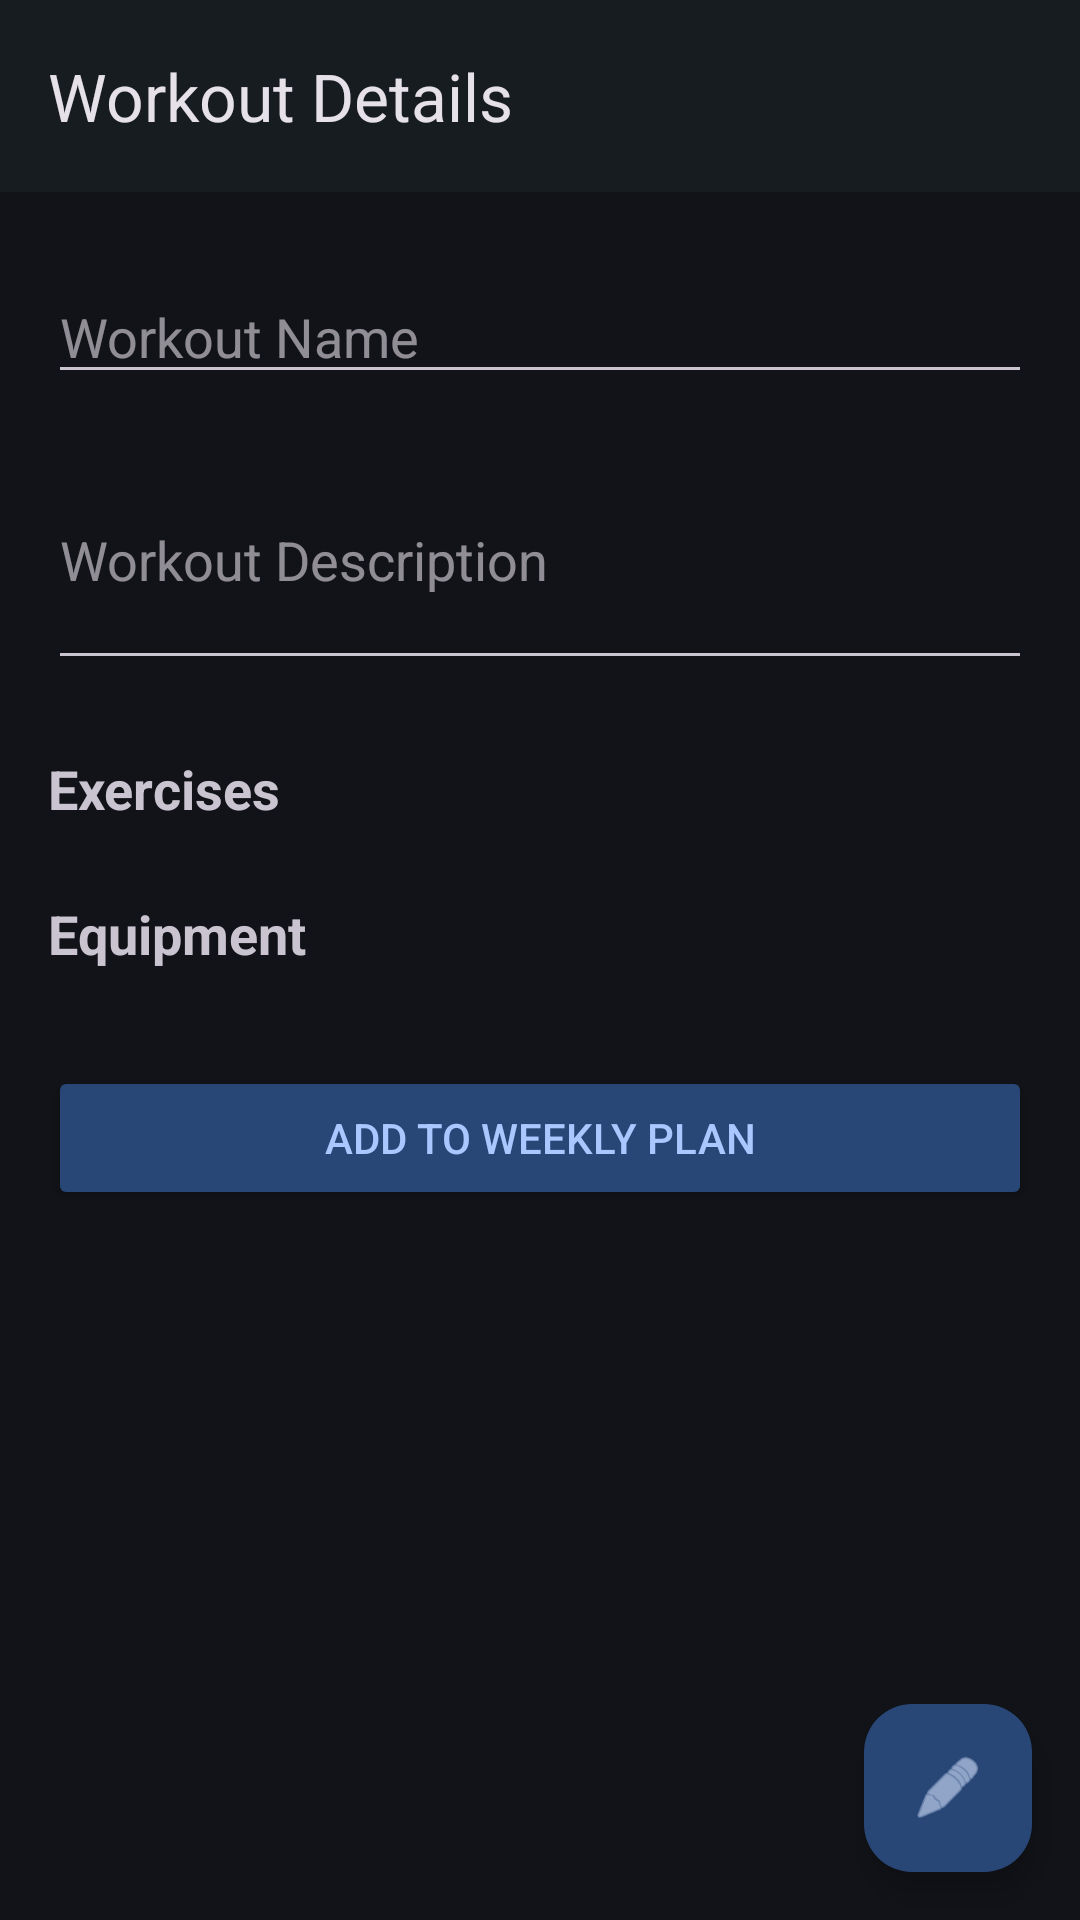

The Android layout XML behind this screen, and the referenced resources:
<!-- AndroidManifest.xml: application theme Theme.FitLife -->
<!-- res/layout/activity_workout_details.xml -->
<?xml version="1.0" encoding="utf-8"?>
<androidx.coordinatorlayout.widget.CoordinatorLayout xmlns:android="http://schemas.android.com/apk/res/android"
    xmlns:app="http://schemas.android.com/apk/res-auto"
    xmlns:tools="http://schemas.android.com/tools"
    android:id="@+id/main"
    android:layout_width="match_parent"
    android:layout_height="match_parent"
    tools:context=".WorkoutDetailsActivity">

    <com.google.android.material.appbar.AppBarLayout
        android:layout_width="match_parent"
        android:layout_height="wrap_content"
        android:background="@color/material_dynamic_neutral_variant10">

        <androidx.appcompat.widget.Toolbar
            android:id="@+id/detailsToolbar"
            android:layout_width="match_parent"
            android:layout_height="?attr/actionBarSize"
            app:title="Workout Details" />
    </com.google.android.material.appbar.AppBarLayout>

    <androidx.core.widget.NestedScrollView
        android:layout_width="match_parent"
        android:layout_height="match_parent"
        app:layout_behavior="@string/appbar_scrolling_view_behavior">

        <LinearLayout
            android:layout_width="match_parent"
            android:layout_height="wrap_content"
            android:orientation="vertical"
            android:padding="16dp">

            <ImageView
                android:id="@+id/ivBack"
                android:layout_width="wrap_content"
                android:layout_height="wrap_content"
                android:layout_marginBottom="10dp"
                android:contentDescription="@string/back"
                android:src="@drawable/outline_arrow_back_24" />

            <EditText
                android:id="@+id/etWorkoutName"
                android:layout_width="match_parent"
                android:layout_height="wrap_content"
                android:autofillHints=""
                android:hint="@string/workout_name"
                android:inputType="text" />

            <EditText
                android:id="@+id/etWorkoutDescription"
                android:layout_width="match_parent"
                android:layout_height="wrap_content"
                android:layout_marginTop="12dp"
                android:autofillHints=""
                android:hint="@string/workout_description"
                android:inputType="textMultiLine"
                android:minLines="3" />

            <TextView
                android:layout_width="wrap_content"
                android:layout_height="wrap_content"
                android:layout_marginTop="24dp"
                android:text="@string/exercises"
                android:textSize="18sp"
                android:textStyle="bold" />

            <LinearLayout
                android:id="@+id/detailExerciseContainer"
                android:layout_width="match_parent"
                android:layout_height="wrap_content"
                android:orientation="vertical" />

            <Button
                android:id="@+id/btnDetailAddExercise"
                android:layout_width="wrap_content"
                android:layout_height="wrap_content"
                android:layout_marginBottom="16dp"
                android:backgroundTint="@color/md_theme_tertiaryContainer"
                android:text="@string/add_exercise"
                android:textColor="@color/md_theme_tertiary"
                android:visibility="gone" />

            <TextView
                android:layout_width="wrap_content"
                android:layout_height="wrap_content"
                android:layout_marginTop="24dp"
                android:text="@string/equipment"
                android:textSize="18sp"
                android:textStyle="bold" />

            <LinearLayout
                android:id="@+id/detailEquipmentContainer"
                android:layout_width="match_parent"
                android:layout_height="wrap_content"
                android:orientation="vertical" />

            <Button
                android:id="@+id/btnDetailAddEquipment"
                android:layout_width="wrap_content"
                android:layout_height="wrap_content"
                android:layout_marginBottom="16dp"
                android:backgroundTint="@color/md_theme_tertiaryContainer"
                android:text="@string/add_equipment"
                android:textColor="@color/md_theme_tertiary"
                android:visibility="gone" />

            <Button
                android:id="@+id/btnUpdateWorkout"
                android:layout_width="match_parent"
                android:layout_height="wrap_content"
                android:layout_marginTop="32dp"
                android:layout_marginBottom="10dp"
                android:backgroundTint="@color/md_theme_primaryContainer"
                android:text="@string/update_workout"
                android:textColor="@color/md_theme_primary"
                android:visibility="gone" />

            <Button
                android:id="@+id/btnAddToWeeklyPlan"
                android:layout_width="match_parent"
                android:layout_height="wrap_content"
                android:layout_marginTop="32dp"
                android:layout_marginBottom="10dp"
                android:backgroundTint="@color/md_theme_primaryContainer"
                android:text="@string/add_to_weekly_plan"
                android:textColor="@color/md_theme_primary" />
        </LinearLayout>
    </androidx.core.widget.NestedScrollView>

    <com.google.android.material.floatingactionbutton.FloatingActionButton
        android:id="@+id/fabEdit"
        android:layout_width="wrap_content"
        android:layout_height="wrap_content"
        android:layout_gravity="bottom|end"
        android:layout_margin="16dp"
        android:contentDescription="@string/update_workout"
        app:srcCompat="@android:drawable/ic_menu_edit" />

</androidx.coordinatorlayout.widget.CoordinatorLayout>
<!-- resources referenced by this layout -->
<resources>
  <color name="md_theme_primary">#AAC7FF</color>
  <color name="md_theme_primaryContainer">#284777</color>
  <color name="md_theme_tertiary">#DDBCE0</color>
  <color name="md_theme_tertiaryContainer">#573E5C</color>
  <string name="add_equipment">+ Add Equipment</string>
  <string name="add_exercise">+ Add Exercise</string>
  <string name="add_to_weekly_plan">Add To Weekly Plan</string>
  <string name="back">Back</string>
  <string name="equipment">Equipment</string>
  <string name="exercises">Exercises</string>
  <string name="update_workout">Update Workout</string>
  <string name="workout_description">Workout Description</string>
  <string name="workout_name">Workout Name</string>
  <style name="Theme.FitLife" parent="Base.Theme.FitLife" />
  <color name="md_theme_onPrimary">#0A305F</color>
  <color name="md_theme_onPrimaryContainer">#D6E3FF</color>
  <color name="md_theme_secondary">#BEC6DC</color>
  <color name="md_theme_onSecondary">#283141</color>
  <color name="md_theme_secondaryContainer">#3E4759</color>
  <color name="md_theme_onSecondaryContainer">#DAE2F9</color>
  <color name="md_theme_onTertiary">#3F2844</color>
  <color name="md_theme_onTertiaryContainer">#FAD8FD</color>
  <color name="md_theme_error">#FFB4AB</color>
  <color name="md_theme_onError">#690005</color>
  <color name="md_theme_errorContainer">#93000A</color>
  <color name="md_theme_onErrorContainer">#FFDAD6</color>
  <color name="md_theme_background">#111318</color>
  <color name="md_theme_onBackground">#E2E2E9</color>
  <color name="md_theme_surface">#111318</color>
  <color name="md_theme_onSurface">#E2E2E9</color>
  <color name="md_theme_surfaceVariant">#44474E</color>
  <color name="md_theme_onSurfaceVariant">#C4C6D0</color>
  <color name="md_theme_outline">#8E9099</color>
  <color name="md_theme_outlineVariant">#44474E</color>
  <color name="md_theme_inverseSurface">#E2E2E9</color>
  <color name="md_theme_inverseOnSurface">#2E3036</color>
  <color name="md_theme_inversePrimary">#415F91</color>
  <color name="md_theme_primaryFixed">#D6E3FF</color>
  <color name="md_theme_onPrimaryFixed">#001B3E</color>
  <color name="md_theme_primaryFixedDim">#AAC7FF</color>
  <color name="md_theme_onPrimaryFixedVariant">#284777</color>
  <color name="md_theme_secondaryFixed">#DAE2F9</color>
  <color name="md_theme_onSecondaryFixed">#131C2B</color>
  <color name="md_theme_secondaryFixedDim">#BEC6DC</color>
  <color name="md_theme_onSecondaryFixedVariant">#3E4759</color>
  <color name="md_theme_tertiaryFixed">#FAD8FD</color>
  <color name="md_theme_onTertiaryFixed">#28132E</color>
  <color name="md_theme_tertiaryFixedDim">#DDBCE0</color>
  <color name="md_theme_onTertiaryFixedVariant">#573E5C</color>
  <color name="md_theme_surfaceDim">#111318</color>
  <color name="md_theme_surfaceBright">#37393E</color>
  <color name="md_theme_surfaceContainerLowest">#0C0E13</color>
  <color name="md_theme_surfaceContainerLow">#191C20</color>
  <color name="md_theme_surfaceContainer">#1D2024</color>
  <color name="md_theme_surfaceContainerHigh">#282A2F</color>
  <color name="md_theme_surfaceContainerHighest">#33353A</color>
</resources>
